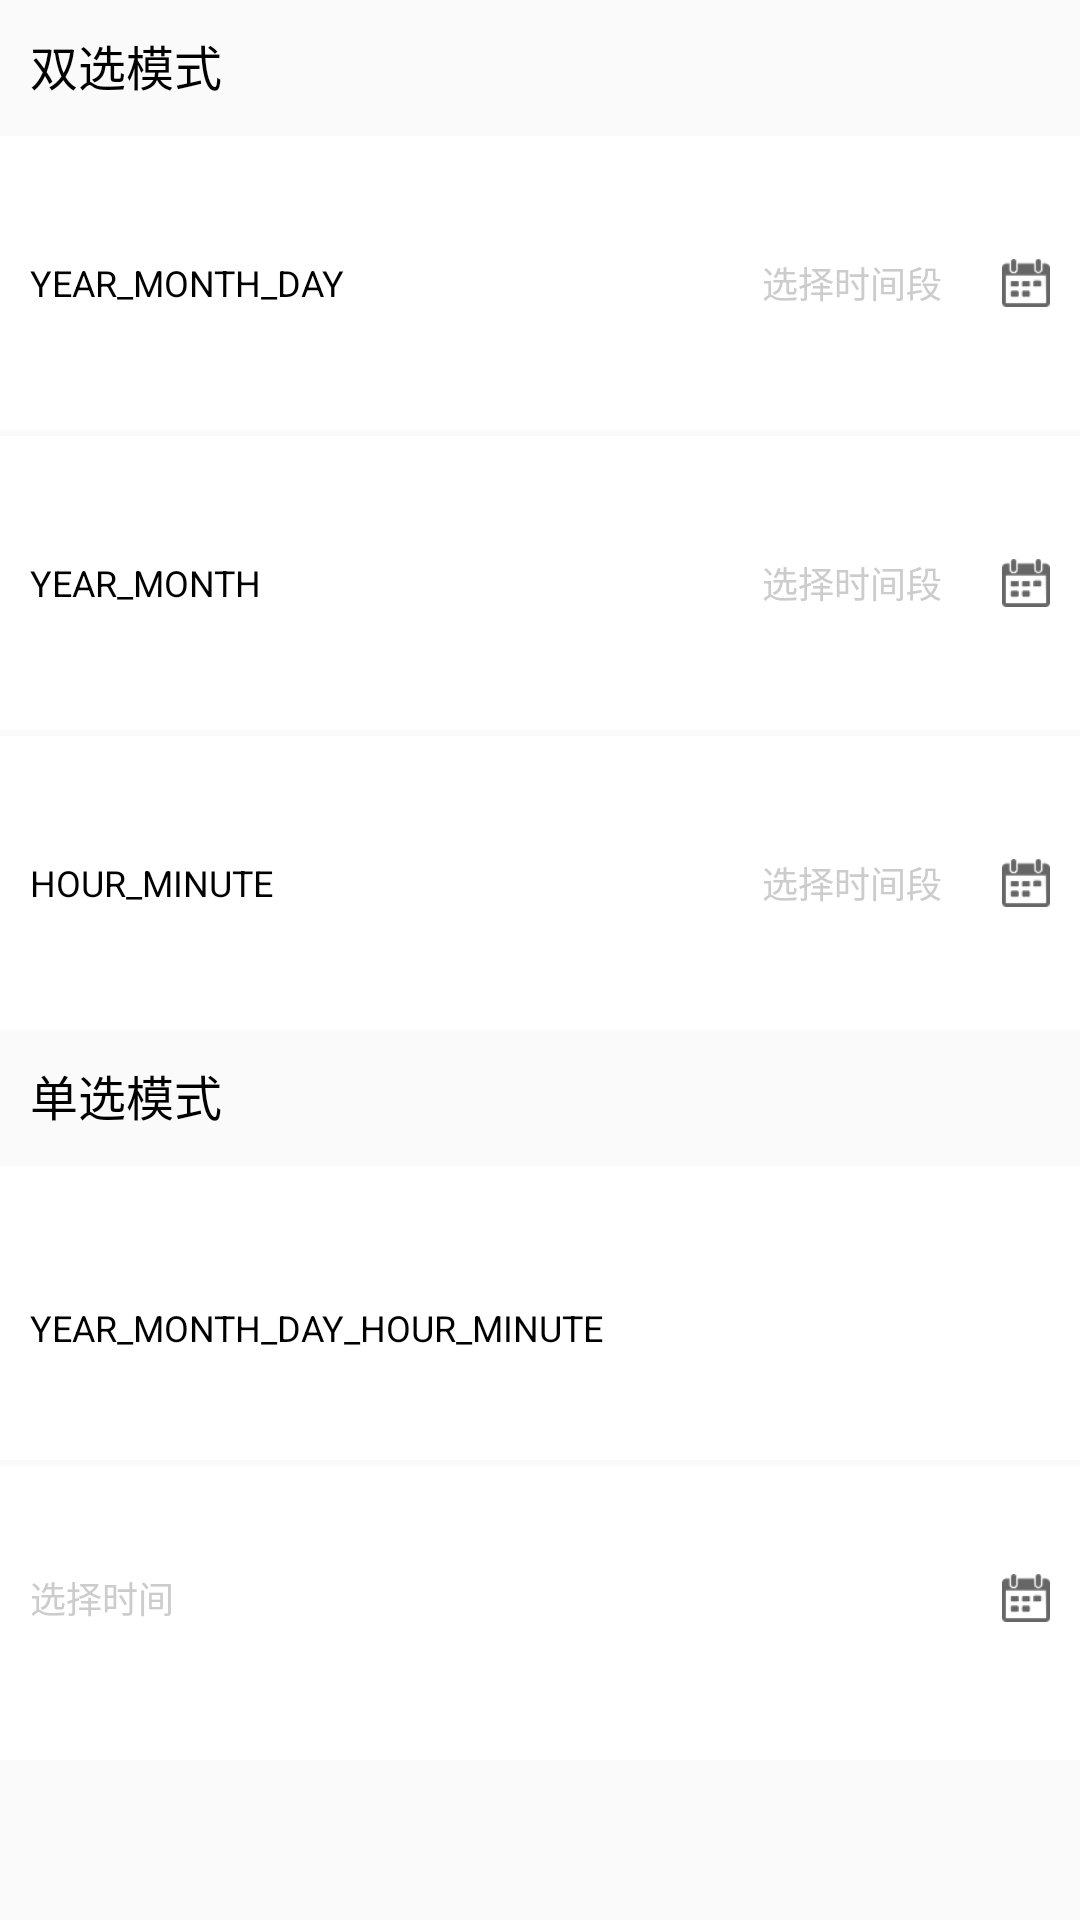

Write the Android layout XML for this screen, with the resource values it uses.
<!-- AndroidManifest.xml: application theme AppTheme -->
<!-- res/layout/activity_main.xml -->
<?xml version="1.0" encoding="utf-8"?>
<androidx.constraintlayout.widget.ConstraintLayout xmlns:android="http://schemas.android.com/apk/res/android"
    xmlns:app="http://schemas.android.com/apk/res-auto"
    xmlns:tools="http://schemas.android.com/tools"
    android:layout_width="match_parent"
    android:layout_height="match_parent"
    tools:context=".MainActivity">

    <TextView
        android:id="@+id/tv_mode_double"
        android:layout_width="match_parent"
        android:layout_height="wrap_content"
       android:padding="10dp"
        android:text="双选模式"
        android:textColor="@color/color_000000"
        android:textSize="16sp"
        app:layout_constraintLeft_toLeftOf="parent"
        app:layout_constraintRight_toRightOf="parent"
        app:layout_constraintTop_toTopOf="parent" />

    <LinearLayout
        android:id="@+id/ll_picker_year_month_day"
        style="@style/common_ll_label"
        app:layout_constraintStart_toStartOf="@id/tv_mode_double"
        app:layout_constraintTop_toBottomOf="@id/tv_mode_double">

        <TextView
            style="@style/common_tv_label_key"
            android:text="YEAR_MONTH_DAY" />

        <TextView
            android:id="@+id/tv_picker_year_month_day"
            style="@style/common_tv_label_value"
            android:hint="选择时间段" />

        <ImageView
            style="@style/common_iv_label"
            android:src="@drawable/icon_date_grey" />
    </LinearLayout>

    <LinearLayout
        android:id="@+id/ll_picker_year_month"
        style="@style/common_ll_label"
        app:layout_constraintStart_toStartOf="@id/ll_picker_year_month_day"
        app:layout_constraintTop_toBottomOf="@id/ll_picker_year_month_day">

        <TextView
            style="@style/common_tv_label_key"
            android:text="YEAR_MONTH" />

        <TextView
            android:id="@+id/tv_picker_year_month"
            style="@style/common_tv_label_value"
            android:hint="选择时间段" />

        <ImageView
            style="@style/common_iv_label"
            android:src="@drawable/icon_date_grey" />
    </LinearLayout>

    <LinearLayout
        android:id="@+id/ll_picker_hour_minute"
        style="@style/common_ll_label"
        app:layout_constraintStart_toStartOf="@id/ll_picker_year_month_day"
        app:layout_constraintTop_toBottomOf="@id/ll_picker_year_month">

        <TextView
            style="@style/common_tv_label_key"
            android:text="HOUR_MINUTE" />

        <TextView
            android:id="@+id/tv_picker_hour_minute"
            style="@style/common_tv_label_value"
            android:hint="选择时间段" />

        <ImageView
            style="@style/common_iv_label"
            android:src="@drawable/icon_date_grey" />
    </LinearLayout>

    <TextView
        android:id="@+id/tv_mode_single"
        android:layout_width="match_parent"
        android:layout_height="wrap_content"
        android:padding="10dp"
        android:text="单选模式"
        android:textColor="@color/color_000000"
        android:textSize="16sp"
        app:layout_constraintStart_toStartOf="@id/tv_mode_double"
        app:layout_constraintTop_toBottomOf="@id/ll_picker_hour_minute"
       />


    <LinearLayout
        android:id="@+id/ll_picker_year_month_day_hour_minute_key"
        style="@style/common_ll_label"
        android:paddingBottom="0pt"
        app:layout_constraintStart_toStartOf="@id/ll_picker_hour_minute"
        app:layout_constraintTop_toBottomOf="@id/tv_mode_single">

        <TextView
            style="@style/common_tv_label_key"
            android:text="YEAR_MONTH_DAY_HOUR_MINUTE" />

    </LinearLayout>

    <LinearLayout
        android:id="@+id/ll_picker_year_month_day_hour_minute"
        style="@style/common_ll_label"
        android:paddingTop="0pt"
        app:layout_constraintStart_toStartOf="@id/ll_picker_hour_minute"
        app:layout_constraintTop_toBottomOf="@id/ll_picker_year_month_day_hour_minute_key">


        <TextView
            android:id="@+id/tv_picker_year_month_day_hour_minute"
            style="@style/common_tv_label_value"
            android:gravity="start"
            android:hint="选择时间" />

        <ImageView
            style="@style/common_iv_label"
            android:src="@drawable/icon_date_grey" />
    </LinearLayout>
</androidx.constraintlayout.widget.ConstraintLayout>
<!-- resources referenced by this layout -->
<resources>
  <color name="color_000000">#000000</color>
  <!-- drawable icon_date_grey: png bitmap (drawable, 1213 bytes) -->
  <style name="common_iv_label">
          <item name="android:layout_marginLeft">10dp</item>
          <item name="android:layout_gravity">center_vertical</item>
          <item name="android:layout_width">16dp</item>
          <item name="android:layout_height">16dp</item>
          <item name="android:src">@drawable/icon_date_grey</item>
      </style>
  <style name="common_ll_label">
          <item name="android:layout_marginTop">2dp</item>
          <item name="android:paddingLeft">10dp</item>
          <item name="android:paddingRight">10dp</item>
          <item name="android:paddingTop">10dp</item>
          <item name="android:paddingBottom">10dp</item>
          <item name="android:layout_width">match_parent</item>
          <item name="android:background">@color/item_selector_rect</item>
          <item name="android:orientation">horizontal</item>
          <item name="android:gravity">center_vertical</item>
          <item name="android:layout_height">wrap_content</item>
          <item name="android:minHeight">98dp</item>
      </style>
  <style name="common_tv_label_key">
          <item name="android:layout_width">wrap_content</item>
          <item name="android:layout_height">wrap_content</item>
          <item name="android:textColor">@color/color_000000</item>
          <item name="android:textSize">12sp</item>
          <item name="android:maxWidth">338dp</item>
          <item name="android:layout_marginRight">10dp</item>
      </style>
  <style name="common_tv_label_value">
          <item name="android:textSize">12sp</item>
          <item name="android:maxLines">1</item>
          <item name="android:ellipsize">end</item>
          <item name="android:textColor">@color/color_666666</item>
          <item name="android:layout_width">0dp</item>
          <item name="android:layout_weight">1</item>
          <item name="android:gravity">end</item>
          <item name="android:layout_height">wrap_content</item>
          <item name="android:textColorHint">@color/color_CCCCCC</item>
          <item name="android:layout_marginEnd">10dp</item>
      </style>
  <style name="AppTheme" parent="Theme.AppCompat.Light.DarkActionBar">
          
          <item name="colorPrimary">@color/colorPrimary</item>
          <item name="colorPrimaryDark">@color/colorPrimaryDark</item>
          <item name="colorAccent">@color/colorAccent</item>
      </style>
  <color name="item_selector_rect">#FFFFFF</color>
  <color name="color_666666">#666666</color>
  <color name="color_CCCCCC">#CCCCCC</color>
  <color name="colorPrimary">#6200EE</color>
  <color name="colorPrimaryDark">#3700B3</color>
  <color name="colorAccent">#03DAC5</color>
</resources>
